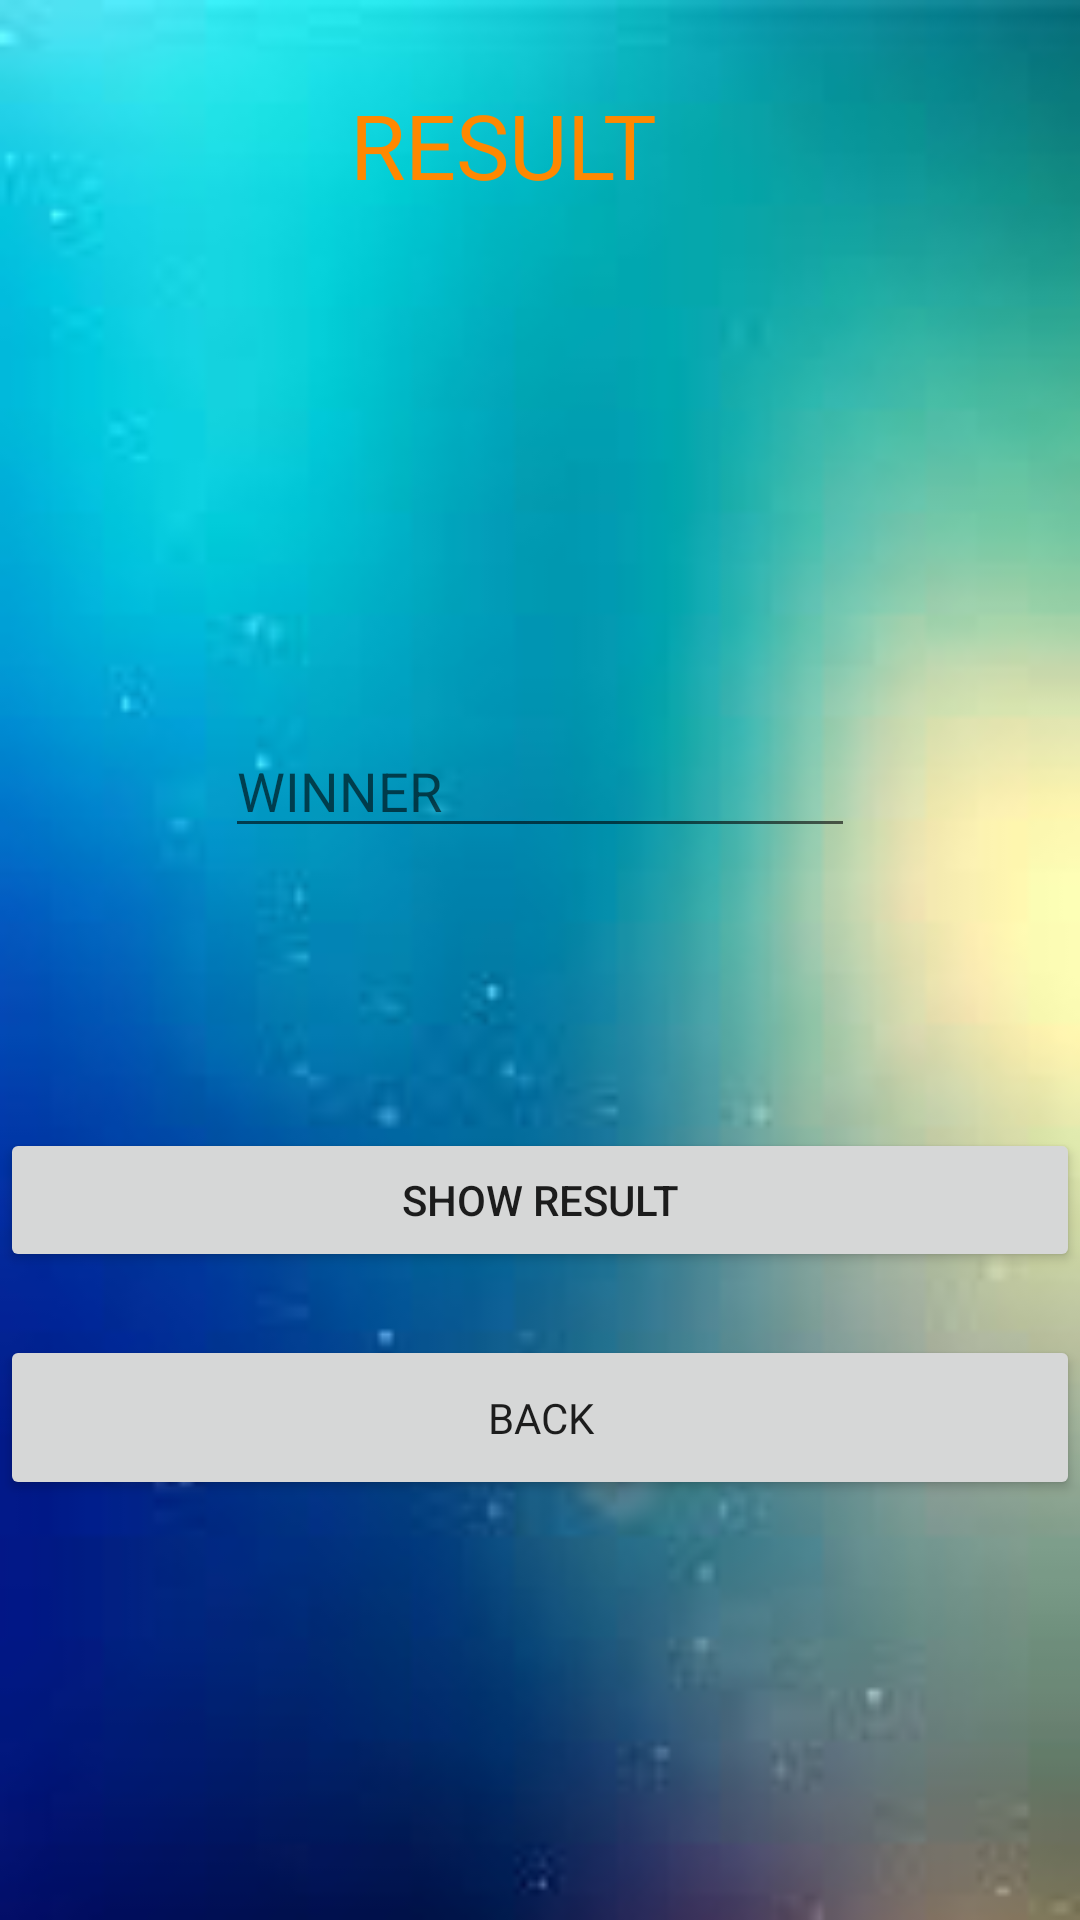

Layout XML and referenced resources for this Android screen:
<!-- AndroidManifest.xml: application theme Theme.Android_Voting_App -->
<!-- res/layout/activity_show_result.xml -->
<?xml version="1.0" encoding="utf-8"?>
<androidx.constraintlayout.widget.ConstraintLayout xmlns:android="http://schemas.android.com/apk/res/android"
    xmlns:app="http://schemas.android.com/apk/res-auto"
    xmlns:tools="http://schemas.android.com/tools"
    android:layout_width="match_parent"
    android:layout_height="match_parent"
    android:background="@drawable/walpaper"
    tools:context=".ShowResult">

    <TextView
        android:id="@+id/textView7"
        android:layout_width="143dp"
        android:layout_height="51dp"
        android:layout_marginTop="28dp"
        android:fontFamily="@font/aclonica"
        android:text="RESULT"
        android:textColor="@android:color/holo_orange_dark"
        android:textSize="30sp"
        app:layout_constraintEnd_toEndOf="parent"
        app:layout_constraintHorizontal_bias="0.537"
        app:layout_constraintStart_toStartOf="parent"
        app:layout_constraintTop_toTopOf="parent" />

    <Button
        android:id="@+id/Back"
        android:layout_width="0dp"
        android:layout_height="55dp"
        android:layout_marginBottom="140dp"
        android:fontFamily="@font/aclonica"
        android:text="Back"
        app:layout_constraintBottom_toBottomOf="parent"
        app:layout_constraintEnd_toEndOf="parent"
        app:layout_constraintHorizontal_bias="0.445"
        app:layout_constraintStart_toStartOf="parent" />

    <EditText
        android:id="@+id/editTextTextPersonName"
        android:layout_width="0dp"
        android:layout_height="wrap_content"
        android:layout_marginBottom="808dp"
        android:ems="10"
        android:fontFamily="@font/aclonica"
        android:hint="WINNER"
        android:inputType="textPersonName"
        android:textColorHighlight="@color/black"
        android:textSize="24sp"
        app:layout_constraintBottom_toTopOf="@+id/Back"
        app:layout_constraintEnd_toEndOf="parent"
        app:layout_constraintHorizontal_bias="1.0"
        app:layout_constraintStart_toStartOf="parent" />

    <EditText
        android:id="@+id/winner"
        android:layout_width="wrap_content"
        android:layout_height="wrap_content"
        android:editable="false"
        android:ems="10"
        android:hint="WINNER"
        android:inputType="textPersonName"
        app:layout_constraintBottom_toTopOf="@+id/Back"
        app:layout_constraintEnd_toEndOf="parent"
        app:layout_constraintStart_toStartOf="parent"
        app:layout_constraintTop_toBottomOf="@+id/textView7" />

    <Button
        android:id="@+id/button2"
        android:layout_width="0dp"
        android:layout_height="wrap_content"
        android:text="Show Result"
        app:layout_constraintBottom_toTopOf="@+id/Back"
        app:layout_constraintEnd_toEndOf="parent"
        app:layout_constraintHorizontal_bias="0.0"
        app:layout_constraintStart_toStartOf="parent"
        app:layout_constraintTop_toBottomOf="@+id/winner"
        app:layout_constraintVertical_bias="0.816" />
</androidx.constraintlayout.widget.ConstraintLayout>
<!-- resources referenced by this layout -->
<resources>
  <!-- drawable walpaper: png bitmap (drawable, 39506 bytes) -->
  <style name="Theme.Android_Voting_App" parent="Theme.MaterialComponents.DayNight.DarkActionBar">
          
          <item name="colorPrimary">@color/purple_500</item>
          <item name="colorPrimaryVariant">@color/purple_700</item>
          <item name="colorOnPrimary">@color/white</item>
          
          <item name="colorSecondary">@color/teal_200</item>
          <item name="colorSecondaryVariant">@color/teal_700</item>
          <item name="colorOnSecondary">@color/black</item>
          
          <item name="android:statusBarColor" tools:targetApi="l">?attr/colorPrimaryVariant</item>
          
      </style>
  <!-- not gathered from this repository: default colours our renderer supplied (Android Studio template values) -->
  <color name="purple_500">#FF6200EE</color>
  <color name="purple_700">#FF3700B3</color>
  <color name="teal_200">#FF03DAC5</color>
  <color name="teal_700">#FF018786</color>
  <color name="black">#FF000000</color>
  <color name="white">#FFFFFFFF</color>
</resources>
